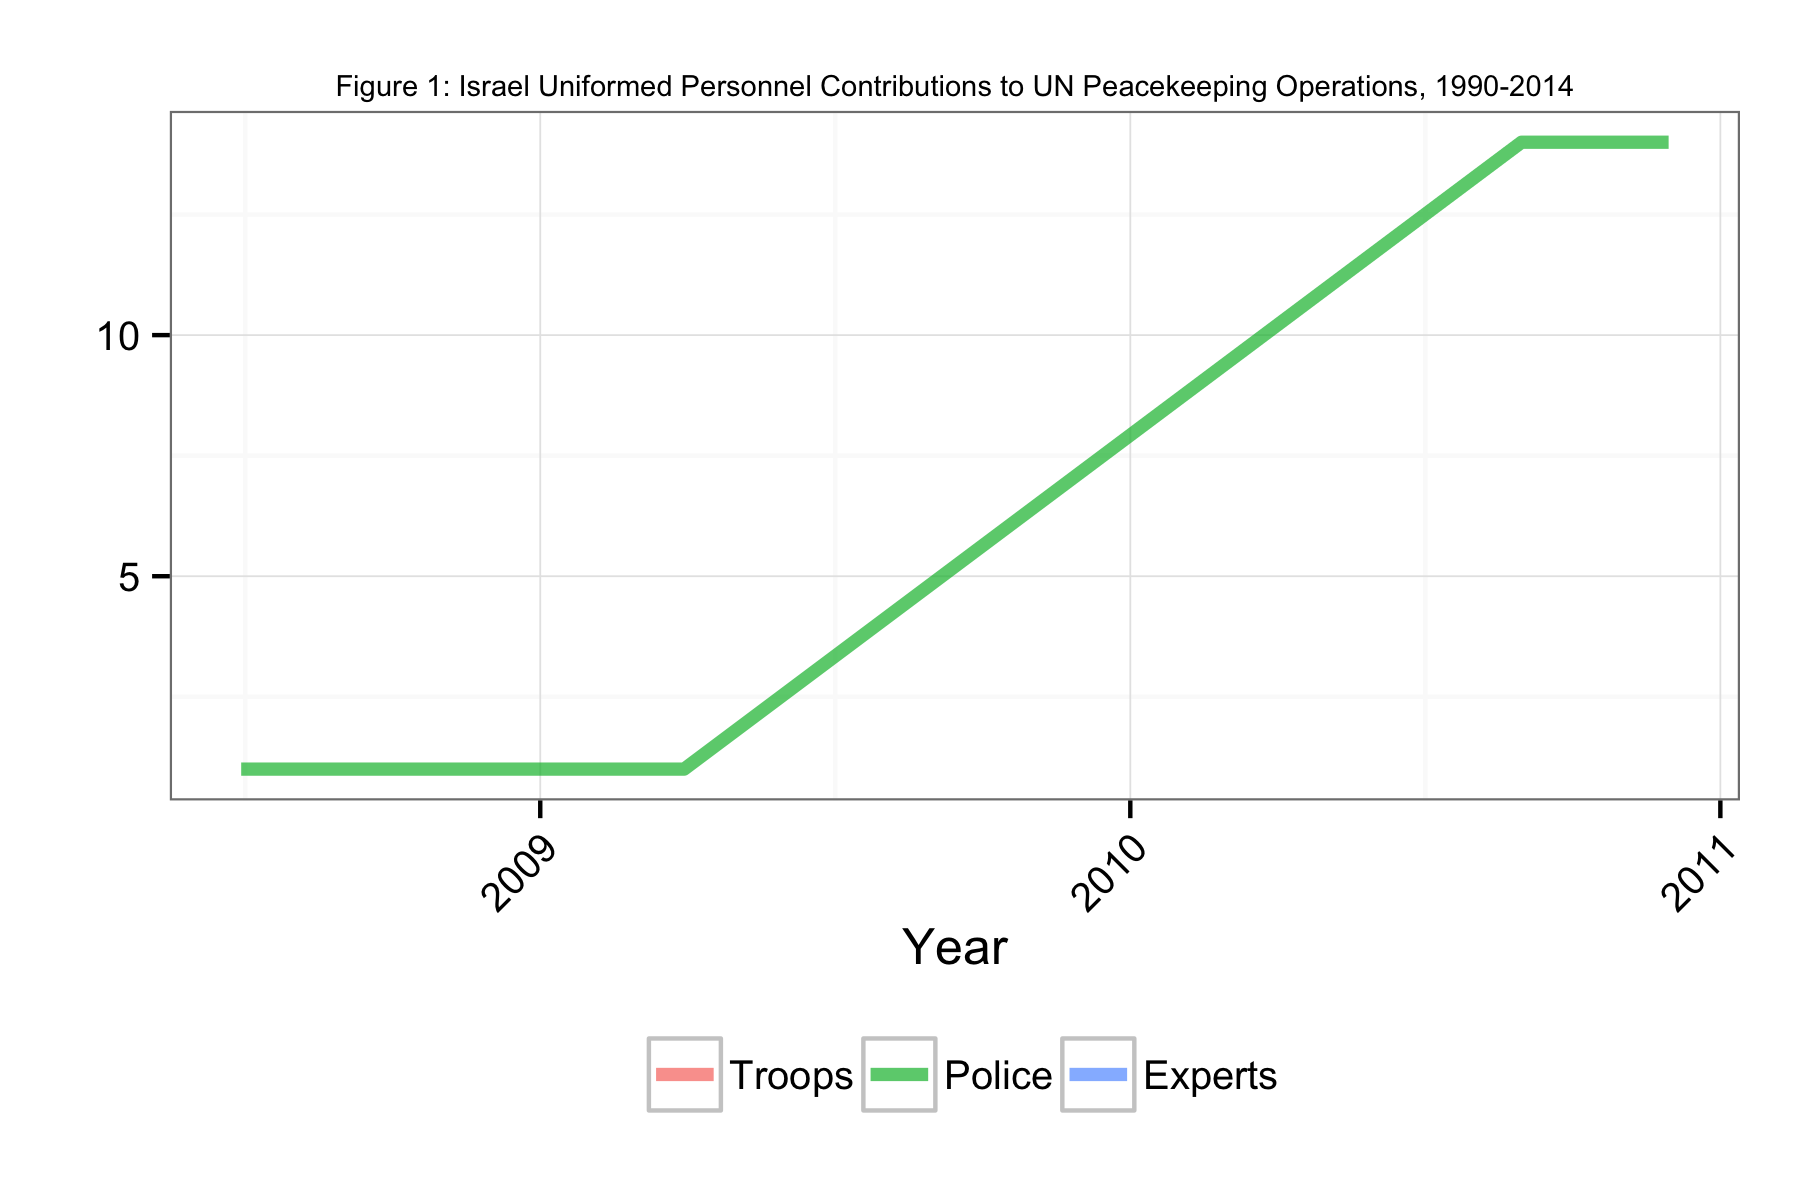

Data behind this chart, as committed beside it:
Date, Troops, Police, Experts
2008-06-30, NA, 1, NA
2008-07-31, NA, 1, NA
2008-08-31, NA, 1, NA
2008-09-30, NA, 1, NA
2008-10-31, NA, 1, NA
2008-11-30, NA, 1, NA
2008-12-31, NA, 1, NA
2009-01-31, NA, 1, NA
2009-02-28, NA, 1, NA
2009-03-31, NA, 1, NA
2010-08-31, NA, 14, NA
2010-09-30, NA, 14, NA
2010-11-30, NA, 14, NA
